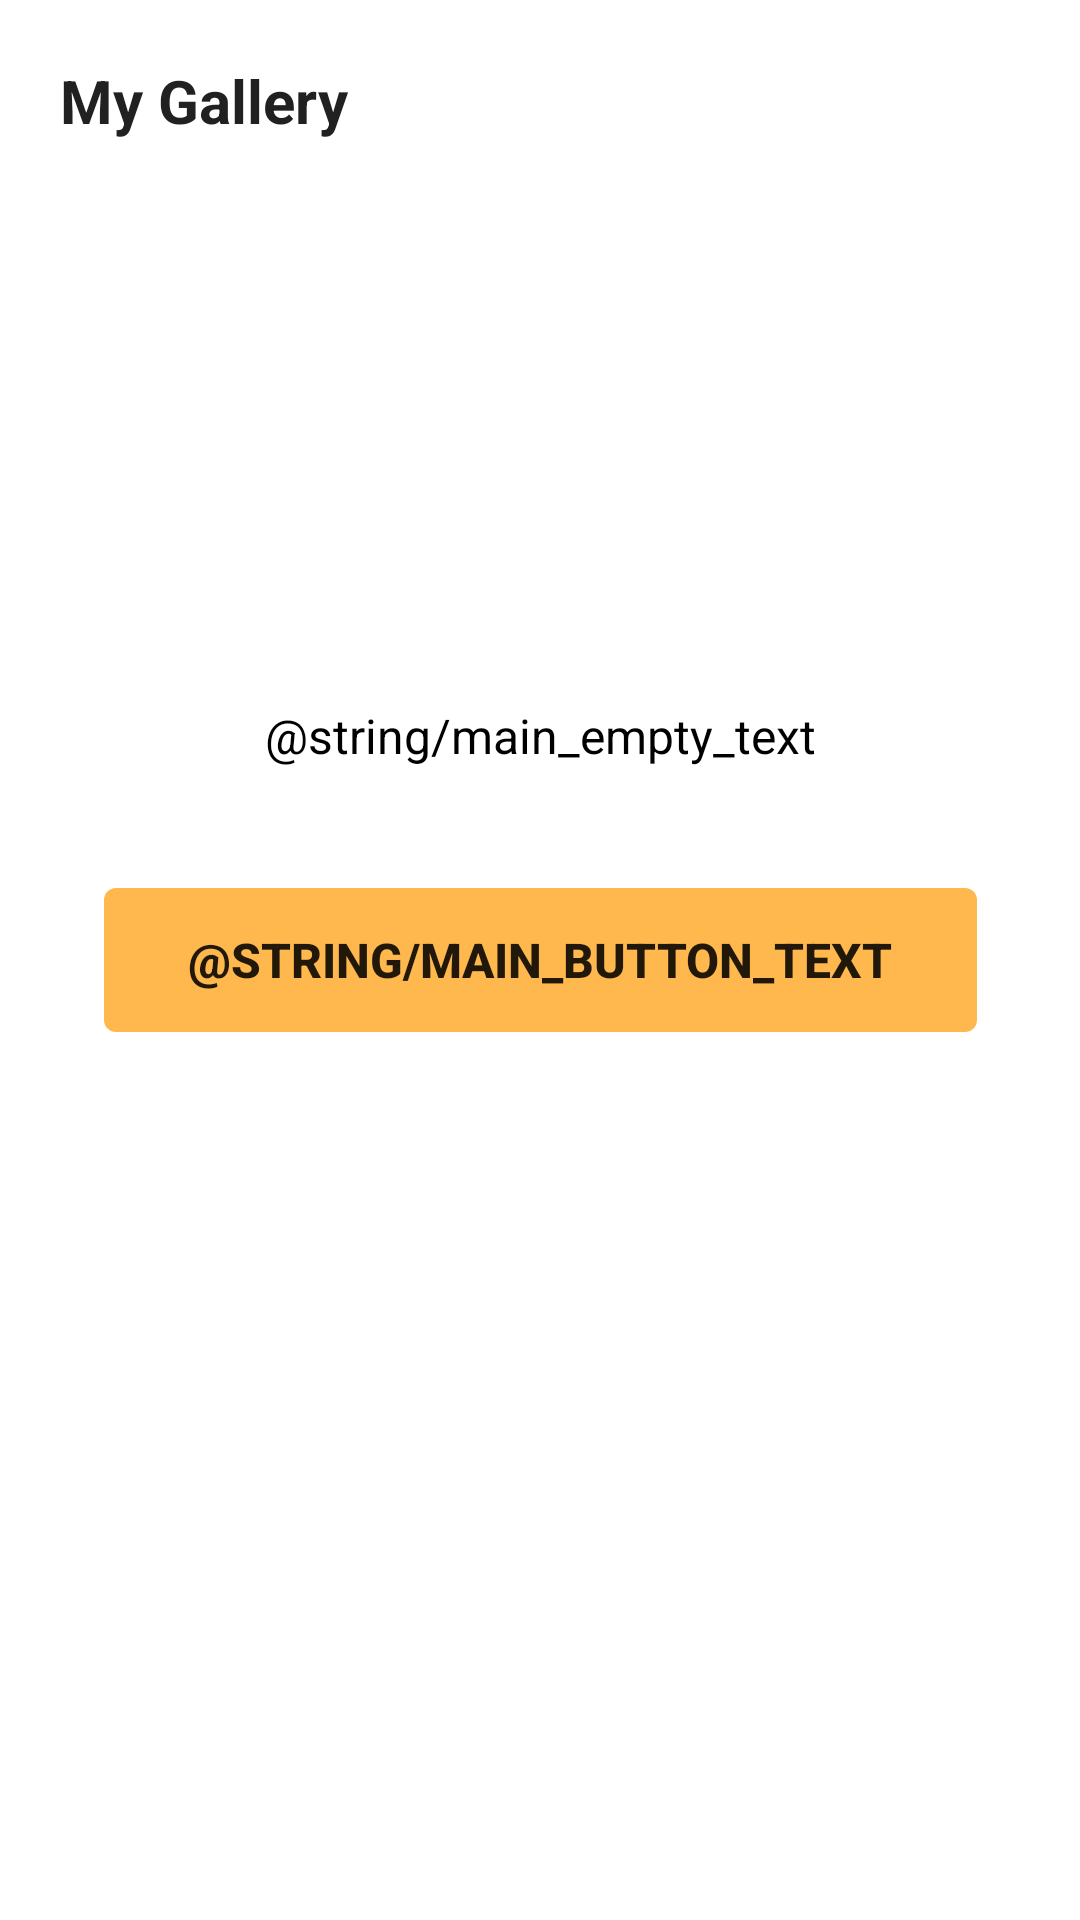

Layout XML and referenced resources for this Android screen:
<!-- AndroidManifest.xml: application theme Theme.MyGallery -->
<!-- res/layout/activity_main.xml -->
<?xml version="1.0" encoding="utf-8"?>
<androidx.constraintlayout.widget.ConstraintLayout xmlns:android="http://schemas.android.com/apk/res/android"
    xmlns:app="http://schemas.android.com/apk/res-auto"
    xmlns:tools="http://schemas.android.com/tools"
    android:layout_width="match_parent"
    android:layout_height="match_parent"
    tools:context=".view.main.MainActivity">

    <TextView
        android:id="@+id/mainTitleTv"
        android:layout_width="wrap_content"
        android:layout_height="wrap_content"
        android:text="@string/app_name"
        android:textColor="@color/almostBlack"
        android:textStyle="bold"
        android:textSize="20sp"
        app:layout_constraintLeft_toLeftOf="parent"
        android:layout_margin="20dp"
        app:layout_constraintTop_toTopOf="parent" />

    <TextView
        android:id="@+id/mainEmptyListTextTv"
        android:layout_width="wrap_content"
        android:layout_height="wrap_content"
        android:layout_marginBottom="40dp"
        android:text="@string/main_empty_text"
        android:textSize="16sp"
        android:textColor="@color/black"
        app:layout_constraintBottom_toTopOf="@+id/mainAddImageBtn"
        app:layout_constraintEnd_toEndOf="parent"
        app:layout_constraintStart_toStartOf="parent" />

    <Button
        android:id="@+id/mainAddImageBtn"
        android:layout_width="wrap_content"
        android:layout_height="wrap_content"
        android:background="@drawable/button_shape"
        android:paddingStart="28dp"
        android:paddingEnd="28dp"
        android:paddingTop="4dp"
        android:paddingBottom="4dp"
        android:textStyle="bold"
        android:textSize="16sp"
        android:text="@string/main_button_text"
        app:layout_constraintBottom_toBottomOf="parent"
        app:layout_constraintEnd_toEndOf="parent"
        app:layout_constraintStart_toStartOf="parent"
        app:layout_constraintTop_toTopOf="parent" />

</androidx.constraintlayout.widget.ConstraintLayout>
<!-- resources referenced by this layout -->
<resources>
  <color name="almostBlack">#212121</color>
  <color name="black">#FF000000</color>
  <!-- drawable button_shape (drawable) -->
  <?xml version="1.0" encoding="utf-8"?>
  <shape xmlns:android="http://schemas.android.com/apk/res/android">
      <corners android:radius="4dp" />
      <solid android:color="@color/yellow" />
  </shape>
  <string name="app_name">My Gallery</string>
  <style name="Theme.MyGallery" parent="Theme.MaterialComponents.DayNight.DarkActionBar">
          
          <item name="colorPrimary">@color/white</item>
          <item name="colorPrimaryVariant">@color/black</item>
          <item name="colorAccent">@color/yellow</item>
          
          <item name="android:statusBarColor" tools:targetApi="l">?attr/colorPrimaryVariant</item>
          
      </style>
  <color name="yellow">#FFB84E</color>
  <color name="white">#FFFFFFFF</color>
</resources>
